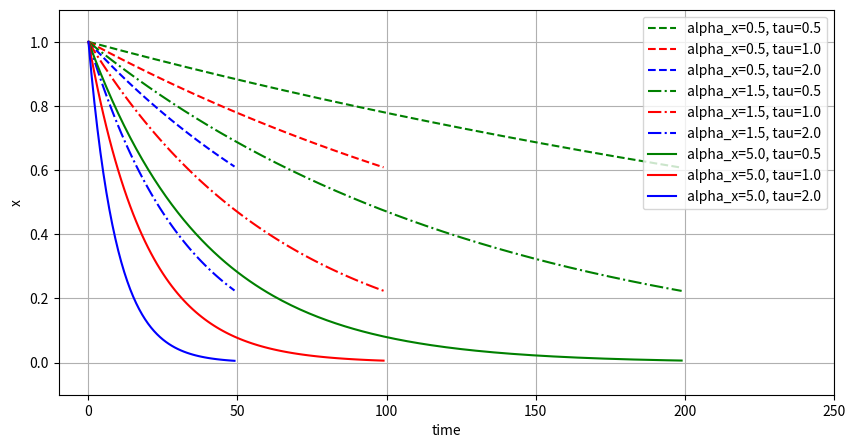

Reproduce this figure in Python.
# -*- coding: utf-8 -*-
'''
[redacted]
Email: [email redacted]
'''

#%% import package
import numpy as np

#%% define canonical system
class CanonicalSystem():
    def __init__(self, alpha_x=1.0, dt=0.01, type='discrete'):
        self.x = 1.0
        self.alpha_x = alpha_x
        self.dt = dt
        self.dmp_type = type

        if type == 'discrete':
            self.run_time = 1.0
        elif type == 'rhythmic':
            self.run_time = 2*np.pi
        else:
            print('Initialize Canonical system failed, can not recognize DMP type: ' + type)
        
        self.timesteps = round(self.run_time/self.dt)
        self.reset_state()

    # 初始化 state，每个相位的x坐标
    def run(self, **kwargs): # run to goal state
        if 'tau' in kwargs:
            timesteps = int(self.timesteps / kwargs['tau'])
        else:
            timesteps = self.timesteps

        self.reset_state()
        self.x_track = np.zeros(timesteps)

        if self.dmp_type == 'discrete':
            for t in range(timesteps):
                self.x_track[t] = self.x
                self.step_discrete(**kwargs)
        elif self.dmp_type == 'rhythmic':
            for t in range(timesteps):
                self.x_track[t] = self.x
                self.step_rhythmic(**kwargs)

        return self.x_track
    
    def reset_state(self): # reset state
        self.x = 1.0

    def step_discrete(self, tau=1.0):
        dx = -self.alpha_x*self.x*self.dt
        self.x += tau*dx
        return self.x

    def step_rhythmic(self, tau=1.0):
        self.x += tau*self.dt
        return self.x


#%% test code
if __name__ == "__main__":
    import matplotlib.pyplot as plt

    cs_1 = CanonicalSystem(alpha_x=0.5, dt=0.01)
    x_track_1 = cs_1.run(tau=0.5)
    x_track_2 = cs_1.run(tau=1.0)
    x_track_3 = cs_1.run(tau=2.0)

    cs_2 = CanonicalSystem(alpha_x=1.5, dt=0.01)
    x_track_4 = cs_2.run(tau=0.5)
    x_track_5 = cs_2.run(tau=1.0)
    x_track_6 = cs_2.run(tau=2.0)

    cs_3 = CanonicalSystem(alpha_x=5.0, dt=0.01)
    x_track_7 = cs_3.run(tau=0.5)
    x_track_8 = cs_3.run(tau=1.0)
    x_track_9 = cs_3.run(tau=2.0)

    plt.figure(figsize=(10, 5))
    plt.plot(x_track_1, 'g--', label='alpha_x=0.5, tau=0.5')
    plt.plot(x_track_2, 'r--', label='alpha_x=0.5, tau=1.0')
    plt.plot(x_track_3, 'b--', label='alpha_x=0.5, tau=2.0')

    plt.plot(x_track_4, 'g-.', label='alpha_x=1.5, tau=0.5')
    plt.plot(x_track_5, 'r-.', label='alpha_x=1.5, tau=1.0')
    plt.plot(x_track_6, 'b-.', label='alpha_x=1.5, tau=2.0')

    plt.plot(x_track_7, 'g', label='alpha_x=5.0, tau=0.5')
    plt.plot(x_track_8, 'r', label='alpha_x=5.0, tau=1.0')
    plt.plot(x_track_9, 'b', label='alpha_x=5.0, tau=2.0')

    plt.legend()
    plt.grid()
    plt.xlabel('time')
    plt.ylabel('x')
    plt.xlim(-10, 250)
    plt.ylim(-0.1, 1.1)
    plt.show()
